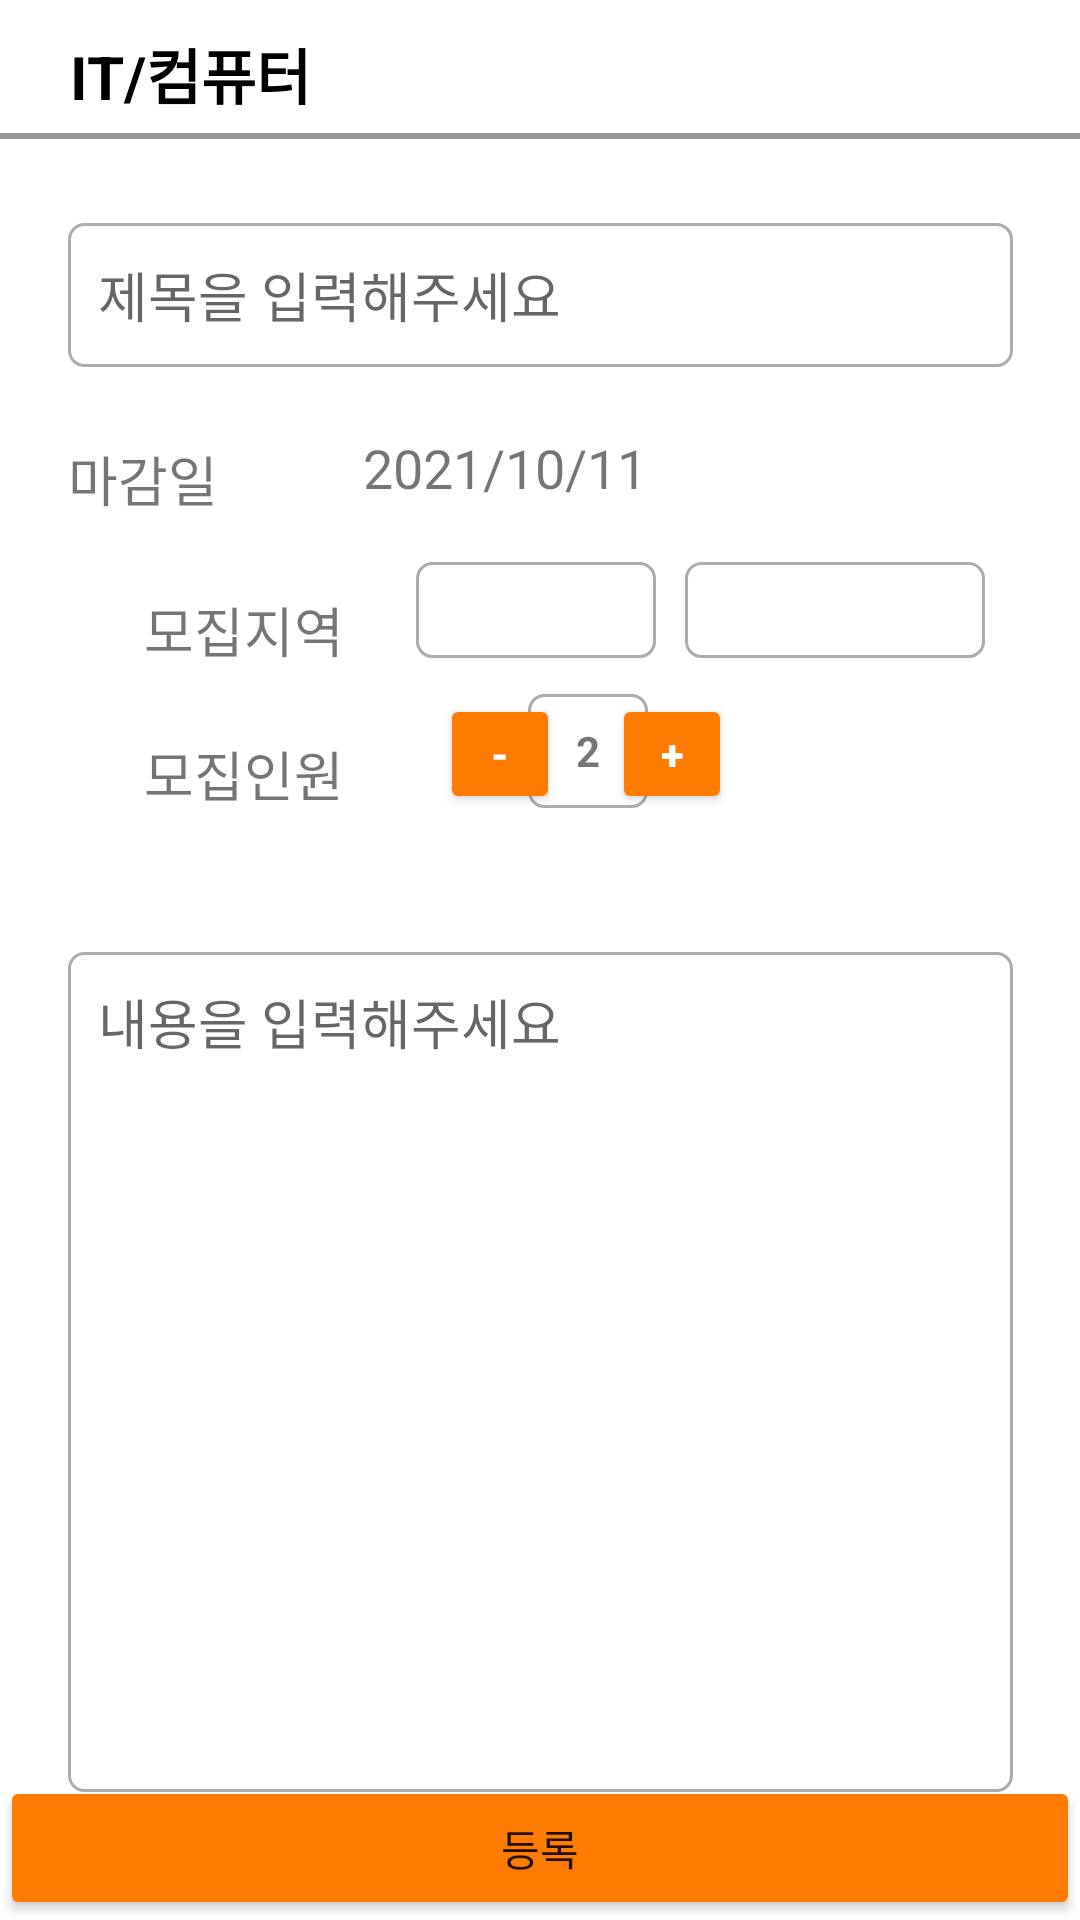

Android layout source for this screen:
<!-- AndroidManifest.xml: application theme Theme.AppCompat.Light.NoActionBar -->
<!-- res/layout/write_post.xml -->
<?xml version="1.0" encoding="utf-8"?>
<androidx.constraintlayout.widget.ConstraintLayout xmlns:android="http://schemas.android.com/apk/res/android"
    xmlns:app="http://schemas.android.com/apk/res-auto"
    xmlns:tools="http://schemas.android.com/tools"
    android:layout_width="match_parent"
    android:layout_height="match_parent"
    android:background="@color/white"
    tools:context=".MainActivity">

    <TextView
        android:id="@+id/category_name"
        android:layout_width="wrap_content"
        android:layout_height="wrap_content"
        android:layout_marginLeft="10dp"
        android:layout_marginTop="10dp"
        android:text="IT/컴퓨터"
        android:textColor="@color/black"
        android:textSize="20sp"
        android:textStyle="bold"
        app:layout_constraintBottom_toBottomOf="parent"
        app:layout_constraintEnd_toEndOf="parent"
        app:layout_constraintHorizontal_bias="0.05"
        app:layout_constraintStart_toStartOf="parent"
        app:layout_constraintTop_toTopOf="parent"
        app:layout_constraintVertical_bias="0.0" />

    <TextView
        android:id="@+id/textView2"
        android:layout_width="412dp"
        android:layout_height="2dp"
        android:layout_marginTop="5dp"
        android:background="@color/dark_gray"
        app:layout_constraintEnd_toEndOf="parent"
        app:layout_constraintStart_toStartOf="parent"
        app:layout_constraintTop_toBottomOf="@+id/category_name" />


    <EditText
        android:id="@+id/mypost_title_tv"
        android:layout_width="315dp"
        android:layout_height="48dp"
        android:layout_gravity="center_vertical"
        android:layout_marginTop="28dp"
        android:layout_weight="1"
        android:background="@drawable/roundline_gray"
        android:ems="10"
        android:fontFamily="@font/notosanskrregular"
        android:hint="제목을 입력해주세요"
        android:includeFontPadding="false"
        android:inputType="textPersonName"
        android:paddingLeft="10dp"
        app:layout_constraintEnd_toEndOf="parent"
        app:layout_constraintStart_toStartOf="parent"
        app:layout_constraintTop_toBottomOf="@+id/textView2" />

    <TextView
        android:id="@+id/write_local_tv2"
        android:layout_width="wrap_content"
        android:layout_height="wrap_content"
        android:layout_marginStart="48dp"
        android:layout_marginTop="24dp"
        android:fontFamily="@font/notosanskrregular"
        android:includeFontPadding="false"
        android:text="모집지역"
        android:textSize="18dp"
        app:layout_constraintStart_toStartOf="parent"
        app:layout_constraintTop_toBottomOf="@+id/write_day_tv2" />

    <TextView
        android:id="@+id/write_personnel_tv"
        android:layout_width="40dp"
        android:layout_height="38dp"
        android:layout_marginTop="12dp"
        android:background="@drawable/roundline_gray"
        android:gravity="center"
        android:text="2"
        android:textAlignment="center"
        android:textStyle="bold"
        app:layout_constraintEnd_toStartOf="@+id/plus_btn"
        app:layout_constraintHorizontal_bias="0.482"
        app:layout_constraintStart_toEndOf="@+id/minus_btn"
        app:layout_constraintTop_toBottomOf="@+id/post_local_spinner" />

    <Button
        android:id="@+id/minus_btn"
        android:layout_width="40dp"
        android:layout_height="40dp"
        android:layout_marginStart="32dp"
        android:layout_marginTop="12dp"
        android:backgroundTint="#FF7C01"
        android:text="-"
        android:textColor="@color/white"
        android:textStyle="bold"
        app:layout_constraintStart_toEndOf="@+id/write_personnel_tv2"
        app:layout_constraintTop_toBottomOf="@+id/post_local_spinner" />

    <Spinner
        android:id="@+id/post_local_spinner"
        android:layout_width="80dp"
        android:layout_height="32dp"
        android:layout_marginStart="24dp"
        android:layout_marginTop="20dp"
        android:background="@drawable/roundline_gray"
        app:layout_constraintStart_toEndOf="@+id/write_local_tv2"
        app:layout_constraintTop_toBottomOf="@+id/date_tv" />

    <TextView
        android:id="@+id/write_personnel_tv2"
        android:layout_width="wrap_content"
        android:layout_height="wrap_content"
        android:layout_marginStart="48dp"
        android:layout_marginTop="72dp"
        android:fontFamily="@font/notosanskrregular"
        android:includeFontPadding="false"
        android:text="모집인원"
        android:textSize="18dp"
        app:layout_constraintStart_toStartOf="parent"
        app:layout_constraintTop_toBottomOf="@+id/write_day_tv2" />

    <TextView
        android:id="@+id/date_tv"
        android:layout_width="wrap_content"
        android:layout_height="wrap_content"
        android:layout_marginTop="24dp"
        android:fontFamily="@font/notosanskrregular"
        android:includeFontPadding="false"
        android:text="2021/10/11"
        android:textSize="18dp"
        app:layout_constraintEnd_toEndOf="@+id/mypost_title_tv"
        app:layout_constraintHorizontal_bias="0.283"
        app:layout_constraintStart_toEndOf="@+id/write_day_tv2"
        app:layout_constraintTop_toBottomOf="@+id/mypost_title_tv" />

    <TextView
        android:id="@+id/write_day_tv2"
        android:layout_width="wrap_content"
        android:layout_height="wrap_content"
        android:layout_marginTop="24dp"
        android:fontFamily="@font/notosanskrregular"
        android:includeFontPadding="false"
        android:text="마감일"
        android:textSize="18dp"

        app:layout_constraintStart_toStartOf="@+id/mypost_title_tv"
        app:layout_constraintTop_toBottomOf="@+id/mypost_title_tv" />

    <Button
        android:id="@+id/plus_btn"
        android:layout_width="40dp"
        android:layout_height="40dp"
        android:layout_marginTop="12dp"
        android:layout_marginEnd="116dp"
        android:backgroundTint="#FF7C01"
        android:text="+"
        android:textColor="@color/white"
        android:textStyle="bold"
        app:layout_constraintEnd_toEndOf="parent"
        app:layout_constraintTop_toBottomOf="@+id/post_local_et" />

    <EditText
        android:id="@+id/content_et"
        android:layout_width="315dp"
        android:layout_height="280dp"
        android:layout_gravity="center_vertical"
        android:layout_marginTop="48dp"
        android:layout_weight="1"
        android:background="@drawable/roundline_gray"
        android:ems="10"
        android:fontFamily="@font/notosanskrregular"
        android:gravity="top"
        android:hint="내용을 입력해주세요"
        android:includeFontPadding="false"
        android:inputType="textMultiLine"
        android:padding="10dp"
        app:layout_constraintEnd_toEndOf="parent"
        app:layout_constraintStart_toStartOf="parent"
        app:layout_constraintTop_toBottomOf="@+id/write_personnel_tv" />

    <EditText
        android:id="@+id/post_local_et"
        android:layout_width="100dp"
        android:layout_height="32dp"
        android:layout_gravity="center_vertical"

        android:layout_marginTop="20dp"
        android:layout_weight="1"
        android:background="@drawable/roundline_gray"
        android:ems="10"
        android:inputType="textPersonName"
        android:paddingLeft="10dp"
        app:layout_constraintEnd_toEndOf="parent"
        app:layout_constraintHorizontal_bias="0.236"
        app:layout_constraintStart_toEndOf="@+id/post_local_spinner"
        app:layout_constraintTop_toBottomOf="@+id/date_tv" />


    
    
    
    
    
    

    
    
    
    
    
    
    
    
    
    
    
    
    
    
    
    
    
    
    
    
    
    
    
    
    
    
    
    
    
    
    
    
    
    
    
    
    
    
    
    
    
    
    
    
    
    
    
    
    
    
    

    
    
    
    
    
    

    <Button
        android:id="@+id/post_btn"
        android:layout_width="match_parent"
        android:layout_height="wrap_content"
        android:backgroundTint="#FF7C01"
        android:fontFamily="@font/notosanskrregular"
        android:includeFontPadding="false"
        android:text="등록"
        app:layout_constraintBottom_toBottomOf="parent"></Button>


</androidx.constraintlayout.widget.ConstraintLayout>
<!-- resources referenced by this layout -->
<resources>
  <color name="black">#FF000000</color>
  <color name="dark_gray">#989898</color>
  <color name="white">#FFFFFFFF</color>
  <!-- drawable roundline_gray (drawable) -->
  <?xml version="1.0" encoding="utf-8"?>
  <selector xmlns:android="http://schemas.android.com/apk/res/android">
  
      <item
          android:bottom="1dp"
          android:left="1dp"
          android:right="1dp"
          android:top="1dp"
          >
          <shape android:shape="rectangle" >
              <stroke
                  android:width="1dp"
                  android:color="#AFABAB" />
  
              <solid android:color="#FFF" />
              <corners
                  android:bottomLeftRadius="5dp"
                  android:bottomRightRadius="5dp"
                  android:topLeftRadius="5dp"
                  android:topRightRadius="5dp" />
          </shape>
  
      </item>
  
  
  
  </selector>
</resources>
